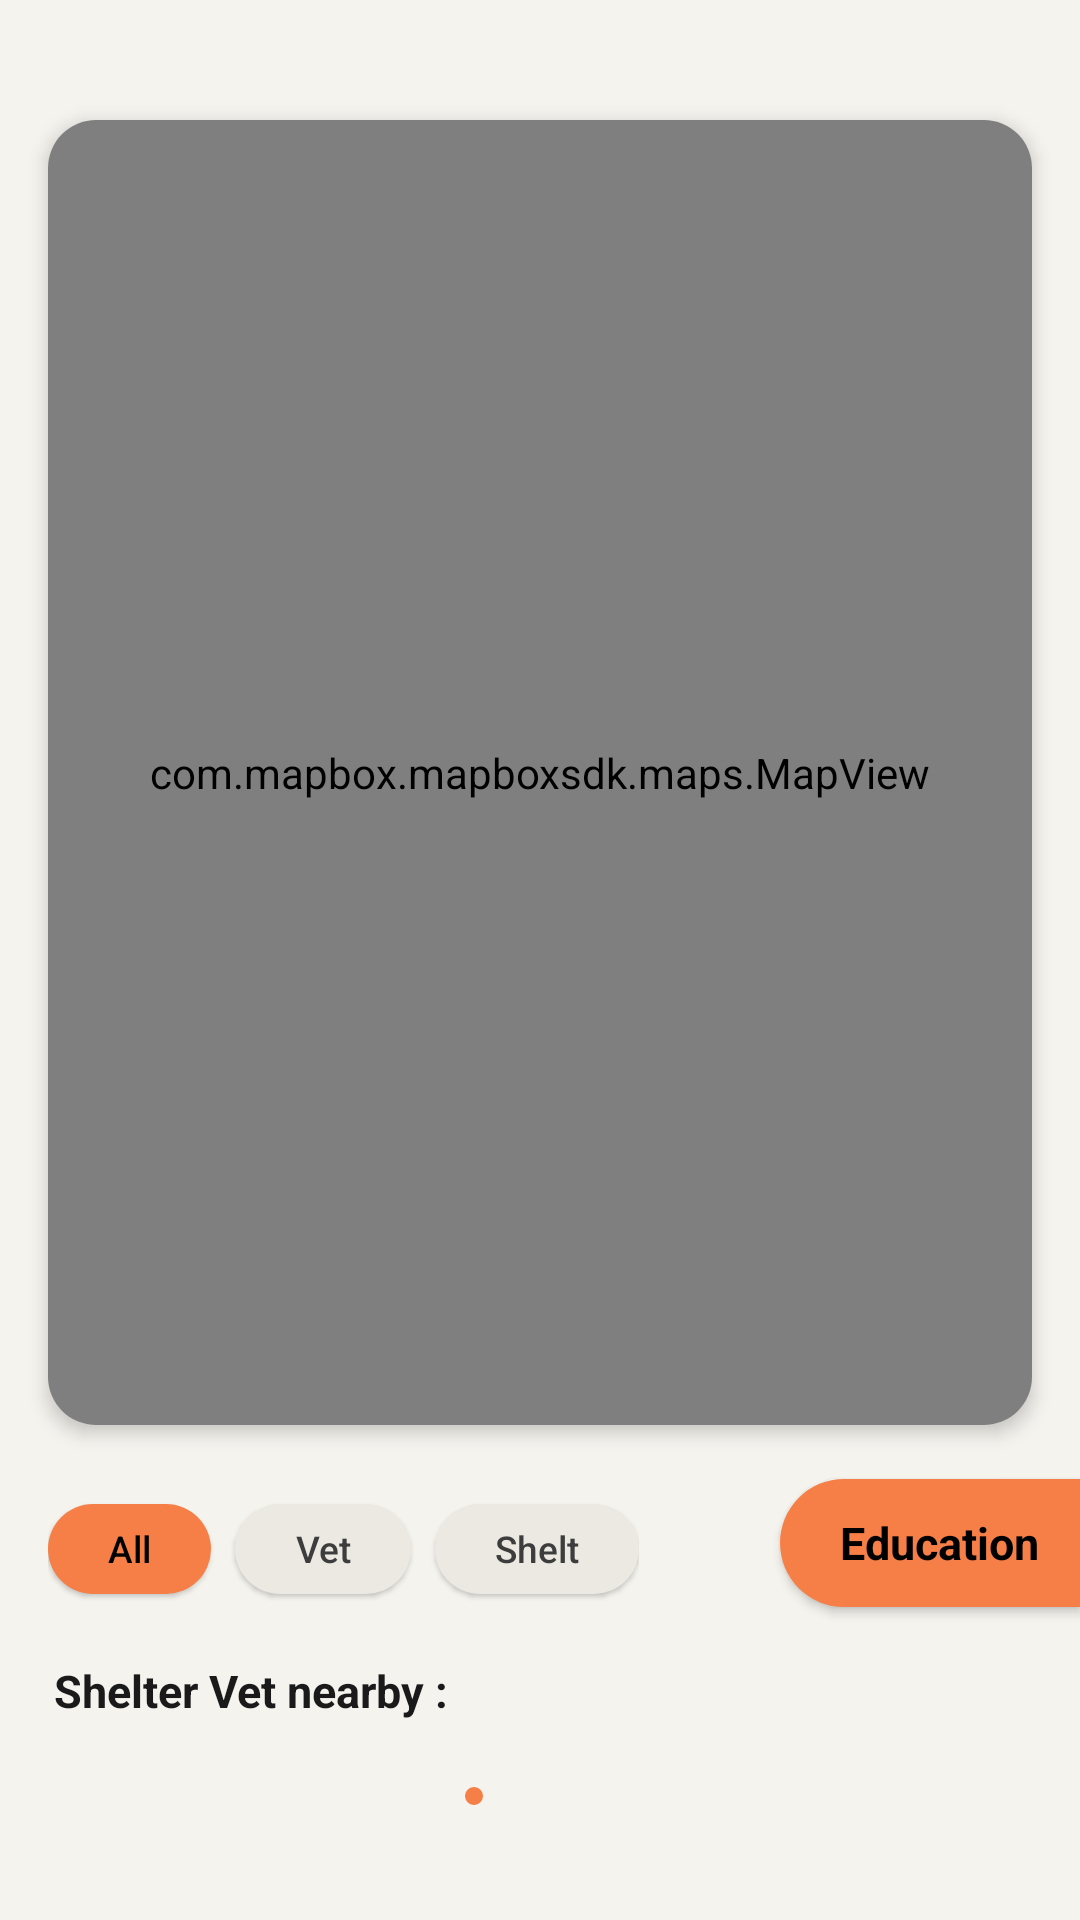

Android layout source for this screen:
<!-- AndroidManifest.xml: application theme Theme.PawcontrolV1 -->
<!-- res/layout/activity_shelter_vet.xml -->
<?xml version="1.0" encoding="utf-8"?>
<androidx.constraintlayout.widget.ConstraintLayout
    xmlns:android="http://schemas.android.com/apk/res/android"
    xmlns:app="http://schemas.android.com/apk/res-auto"
    xmlns:tools="http://schemas.android.com/tools"
    android:layout_width="match_parent"
    android:layout_height="match_parent"
    android:background="#F4F3EE">

    
    <FrameLayout
        android:id="@+id/mapContainer"
        android:layout_width="0dp"
        android:layout_height="435dp"
        android:layout_marginTop="40dp"
        android:layout_marginStart="16dp"
        android:layout_marginEnd="16dp"
        android:background="@drawable/bg_popup_rounded"
        android:clipToOutline="true"
        android:elevation="3.5dp"
        app:layout_constraintTop_toTopOf="parent"
        app:layout_constraintStart_toStartOf="parent"
        app:layout_constraintEnd_toEndOf="parent">

        <com.mapbox.mapboxsdk.maps.MapView
            android:id="@+id/mapView"
            android:layout_width="match_parent"
            android:layout_height="match_parent"
             />

    </FrameLayout>

    
    <HorizontalScrollView
        android:id="@+id/filterScrollView"
        android:layout_width="0dp"
        android:layout_height="wrap_content"
        android:layout_marginTop="22dp"
        android:layout_marginStart="16dp"
        android:scrollbars="none"
        android:fillViewport="false"
        app:layout_constraintTop_toBottomOf="@id/mapContainer"
        app:layout_constraintStart_toStartOf="parent"
        app:layout_constraintEnd_toStartOf="@id/chipEducation"
        app:layout_constraintBottom_toBottomOf="@id/chipEducation">

        <LinearLayout
            android:id="@+id/filterChipsLayout"
            android:layout_width="wrap_content"
            android:layout_height="wrap_content"
            android:orientation="horizontal"
            android:gravity="center_vertical">

            <TextView
                android:id="@+id/chipAll"
                android:layout_width="wrap_content"
                android:layout_height="30dp"
                android:text="All"
                android:textSize="12.21sp"
                android:textColor="#000000"
                android:fontFamily="sans-serif-medium"
                android:gravity="center"
                android:elevation="1dp"
                android:layout_marginTop="5dp"
                android:layout_marginBottom="5dp"
                android:paddingStart="20dp"
                android:paddingEnd="20dp"
                android:background="@drawable/tab_orange_bg"
                android:layout_marginEnd="8dp" />

            <TextView
                android:id="@+id/chipVet"
                android:layout_width="wrap_content"
                android:layout_height="30dp"
                android:text="Vet"
                android:textSize="12.21dp"
                android:textColor="#3D3D3D"
                android:fontFamily="sans-serif-medium"
                android:gravity="center"
                android:elevation="1dp"
                android:layout_marginTop="5dp"
                android:layout_marginBottom="5dp"
                android:paddingStart="20dp"
                android:paddingEnd="20dp"
                android:background="@drawable/tab_khaki_bg"
                android:layout_marginEnd="8dp" />

            <TextView
                android:id="@+id/chipShelter"
                android:layout_width="wrap_content"
                android:layout_height="30dp"
                android:text="Shelt"
                android:textSize="12.21dp"
                android:layout_marginBottom="5dp"
                android:textColor="#3D3D3D"
                android:fontFamily="sans-serif-medium"
                android:gravity="center"
                android:layout_marginTop="5dp"
                android:elevation="1dp"
                android:paddingStart="20dp"
                android:paddingEnd="20dp"
                android:background="@drawable/tab_khaki_bg" />

        </LinearLayout>
    </HorizontalScrollView>

    

    
    <TextView
        android:id="@+id/chipEducation"
        android:layout_width="wrap_content"
        android:layout_height="42.8dp"
        android:layout_marginTop="18dp"
        android:background="@drawable/tab_orange_left_radius"
        android:fontFamily="sans-serif"
        android:gravity="center"
        android:paddingStart="20dp"
        android:paddingEnd="13.68dp"
        android:text="Education"
        android:elevation="2dp"
        android:layout_marginBottom="5dp"
        app:layout_goneMarginTop="5dp"
        android:textColor="#000000"
        android:textSize="15dp"
        android:textStyle="bold"
        app:layout_constraintEnd_toEndOf="parent"
        app:layout_constraintTop_toBottomOf="@id/mapContainer"
         />

    <TextView
        android:id="@+id/textShelterVet"
        android:layout_width="match_parent"
        android:layout_height="wrap_content"
        android:text="Shelter Vet nearby :"
        android:textSize="15sp"
        android:layout_marginTop="17dp"
        android:layout_marginStart="18dp"
        android:textColor="#1A1A1A"
        android:textStyle="bold"
        app:layout_constraintTop_toBottomOf="@id/filterScrollView"
        app:layout_constraintStart_toStartOf="parent"
        app:layout_constraintEnd_toEndOf="parent"
        />

    <androidx.recyclerview.widget.RecyclerView
        android:id="@+id/rvPetServices"
        android:layout_width="0dp"
        android:layout_height="wrap_content"
        android:layout_marginTop="13dp"
        android:clipToPadding="false"
        android:paddingStart="18dp"
        android:paddingEnd="17dp"
        android:orientation="horizontal"
        app:layoutManager="androidx.recyclerview.widget.LinearLayoutManager"
        app:layout_constraintTop_toBottomOf="@id/textShelterVet"
        app:layout_constraintStart_toStartOf="parent"
        app:layout_constraintEnd_toEndOf="parent"
        tools:listitem="@layout/item_pet_service" />

    
    <LinearLayout
        android:id="@+id/dotIndicatorLayout"
        android:layout_width="0dp"
        android:layout_height="8dp"
        android:layout_marginTop="8dp"
        android:gravity="center"
        android:orientation="horizontal"
        app:layout_constraintTop_toBottomOf="@id/rvPetServices"
        app:layout_constraintStart_toStartOf="parent"
        app:layout_constraintEnd_toEndOf="parent">

        <View
            android:id="@+id/dot1"
            android:layout_width="6dp"
            android:layout_height="6dp"
            android:layout_marginEnd="5dp"
            android:background="@drawable/dot_active" />

        <View
            android:id="@+id/dot2"
            android:layout_width="6dp"
            android:layout_height="6dp"
            android:layout_marginEnd="5dp"
            android:background="@drawable/dot_inactive" />

        <View
            android:id="@+id/dot3"
            android:layout_width="6dp"
            android:layout_height="6dp"
            android:layout_marginEnd="5dp"
            android:background="@drawable/dot_inactive" />

        <View
            android:id="@+id/dot4"
            android:layout_width="6dp"
            android:layout_height="6dp"
            android:layout_marginEnd="5dp"
            android:background="@drawable/dot_inactive" />

        <View
            android:id="@+id/dot5"
            android:layout_width="6dp"
            android:layout_height="6dp"
            android:background="@drawable/dot_inactive" />

    </LinearLayout>

</androidx.constraintlayout.widget.ConstraintLayout>
<!-- res/layout/item_pet_service.xml (included above) -->
<?xml version="1.0" encoding="utf-8"?>
<androidx.cardview.widget.CardView
    xmlns:android="http://schemas.android.com/apk/res/android"
    xmlns:app="http://schemas.android.com/apk/res-auto"
    android:layout_width="320dp"
    android:layout_height="90.05dp"
    android:layout_marginStart="0dp"
    android:layout_marginEnd="15dp"
    app:cardCornerRadius="15dp"
    app:cardElevation="2dp"
    android:layout_marginBottom="10dp"
    app:cardBackgroundColor="#FBFBFB">

    <LinearLayout
        android:layout_width="match_parent"
        android:layout_height="wrap_content"
        android:orientation="horizontal"
        android:paddingTop="14dp"
        android:paddingStart="14dp"
        android:paddingEnd="14dp"
        >

        
        <FrameLayout
            android:layout_width="40dp"
            android:layout_height="40dp"
            android:layout_marginEnd="15dp">

            <ImageView
                android:id="@+id/ivServiceIcon"
                android:layout_width="match_parent"
                android:layout_height="match_parent"
                android:layout_gravity="center"
                android:src="@drawable/ic_shelter"
                android:contentDescription="Service icon" />
        </FrameLayout>

        
        <LinearLayout
            android:layout_width="0dp"
            android:layout_height="wrap_content"
            android:layout_weight="1"
            android:orientation="vertical">

            <TextView
                android:id="@+id/tvServiceName"
                android:layout_width="wrap_content"
                android:layout_height="wrap_content"
                android:text="Pet House Amanda"
                android:textSize="15sp"
                android:textColor="#1A1A1A"
                android:fontFamily="sans-serif"
                android:textStyle="bold"
                android:maxLines="1"
                android:ellipsize="end" />

            <TextView
                android:id="@+id/tvServiceAddress"
                android:layout_width="wrap_content"
                android:layout_height="wrap_content"
                android:layout_marginTop="3dp"
                android:text="52-1, Jalan TTDI Grove, Kajang 1/2,"
                android:textSize="11sp"
                android:textColor="#888888"
                android:lineSpacingMultiplier="1.3"
                android:maxLines="1" />

            <TextView
                android:id="@+id/tvServiceContact"
                android:layout_width="wrap_content"
                android:layout_height="wrap_content"
                android:layout_marginTop="5dp"
                android:text="Contact: 091-3213 3213"
                android:textSize="11sp"
                android:textColor="#555555"
                android:fontFamily="sans-serif" />

        </LinearLayout>

    </LinearLayout>

</androidx.cardview.widget.CardView>
<!-- resources referenced by this layout -->
<resources>
  <!-- drawable bg_popup_rounded (drawable) -->
  <?xml version="1.0" encoding="utf-8"?>
  <shape xmlns:android="http://schemas.android.com/apk/res/android"
      android:shape="rectangle">
      <solid android:color="#F4F3EE" />
      <corners android:radius="16dp" />
  </shape>
  <!-- drawable dot_active (drawable) -->
  <?xml version="1.0" encoding="utf-8"?>
  <shape xmlns:android="http://schemas.android.com/apk/res/android"
      android:shape="oval">
      <solid android:color="#F67F47" />
  </shape>
  <!-- drawable ic_shelter: png bitmap (drawable, 2365 bytes) -->
  <!-- drawable tab_khaki_bg (drawable) -->
  <?xml version="1.0" encoding="utf-8"?>
  <shape xmlns:android="http://schemas.android.com/apk/res/android"
      android:shape="rectangle">
  
      <solid android:color="#EBE9E1" />
  
      <corners android:radius="50dp" />
  
  </shape>
  <!-- drawable tab_orange_bg (drawable) -->
  <?xml version="1.0" encoding="utf-8"?>
  <shape xmlns:android="http://schemas.android.com/apk/res/android"
      android:shape="rectangle">
  
      <solid android:color="#F67F47" />
  
      <corners android:radius="100dp" />
  
  </shape>
  <!-- drawable tab_orange_left_radius (drawable) -->
  <?xml version="1.0" encoding="utf-8"?>
  <shape xmlns:android="http://schemas.android.com/apk/res/android"
      android:shape="rectangle">
  
      <solid android:color="#F67F47" />
  
      <corners android:bottomLeftRadius="66.88dp"
          android:topLeftRadius="66.88dp"/>
  
  </shape>
  <style name="Theme.PawcontrolV1" parent="Base.Theme.PawcontrolV1" />
  <style name="Base.Theme.PawcontrolV1" parent="Theme.Material3.DayNight.NoActionBar">
          
          
      </style>
</resources>
